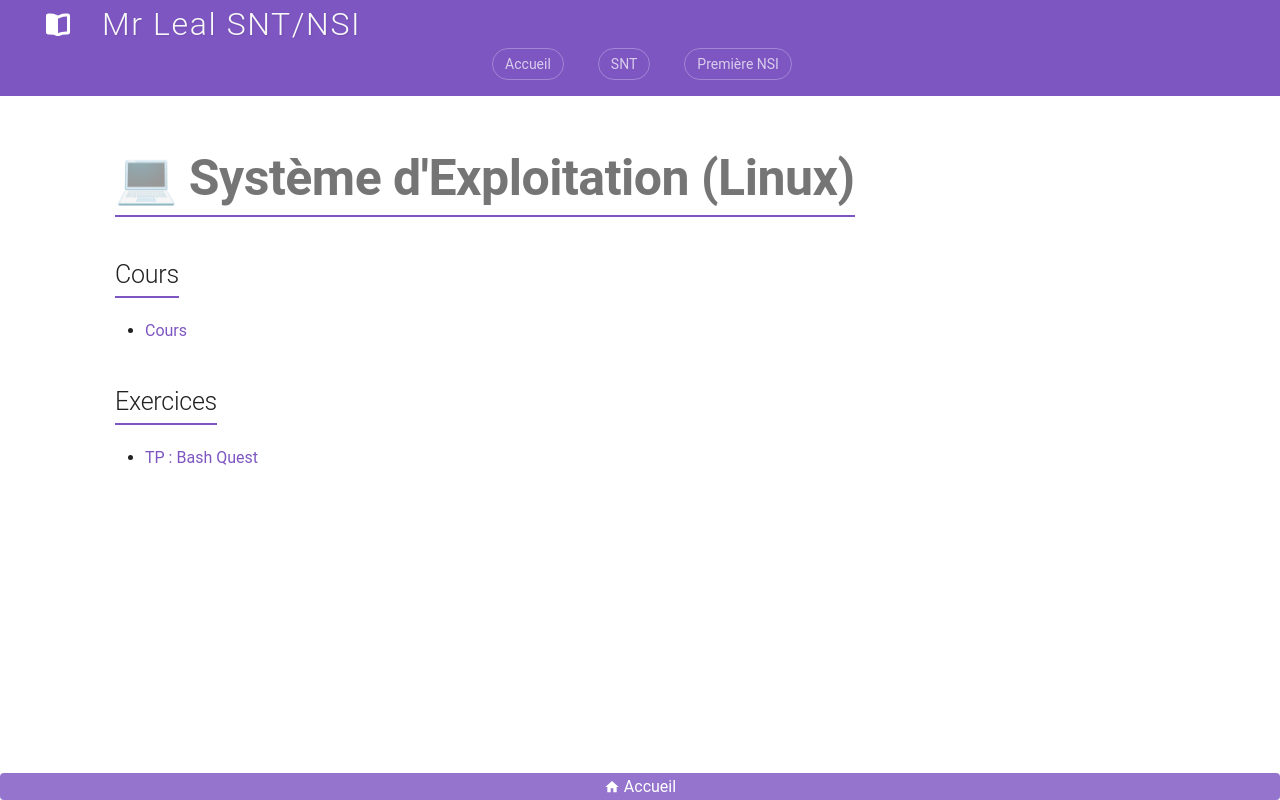

repository: jemangedespatate/projet_mkdocs · page: NSI_1/Systeme_Exploitation/sommaire/index.html · generator: mkdocs

# 💻 Système d'Exploitation (Linux)

## Cours

* [Cours](cours.md)

## Exercices

* [TP : Bash Quest](tp_bash_game.md)
